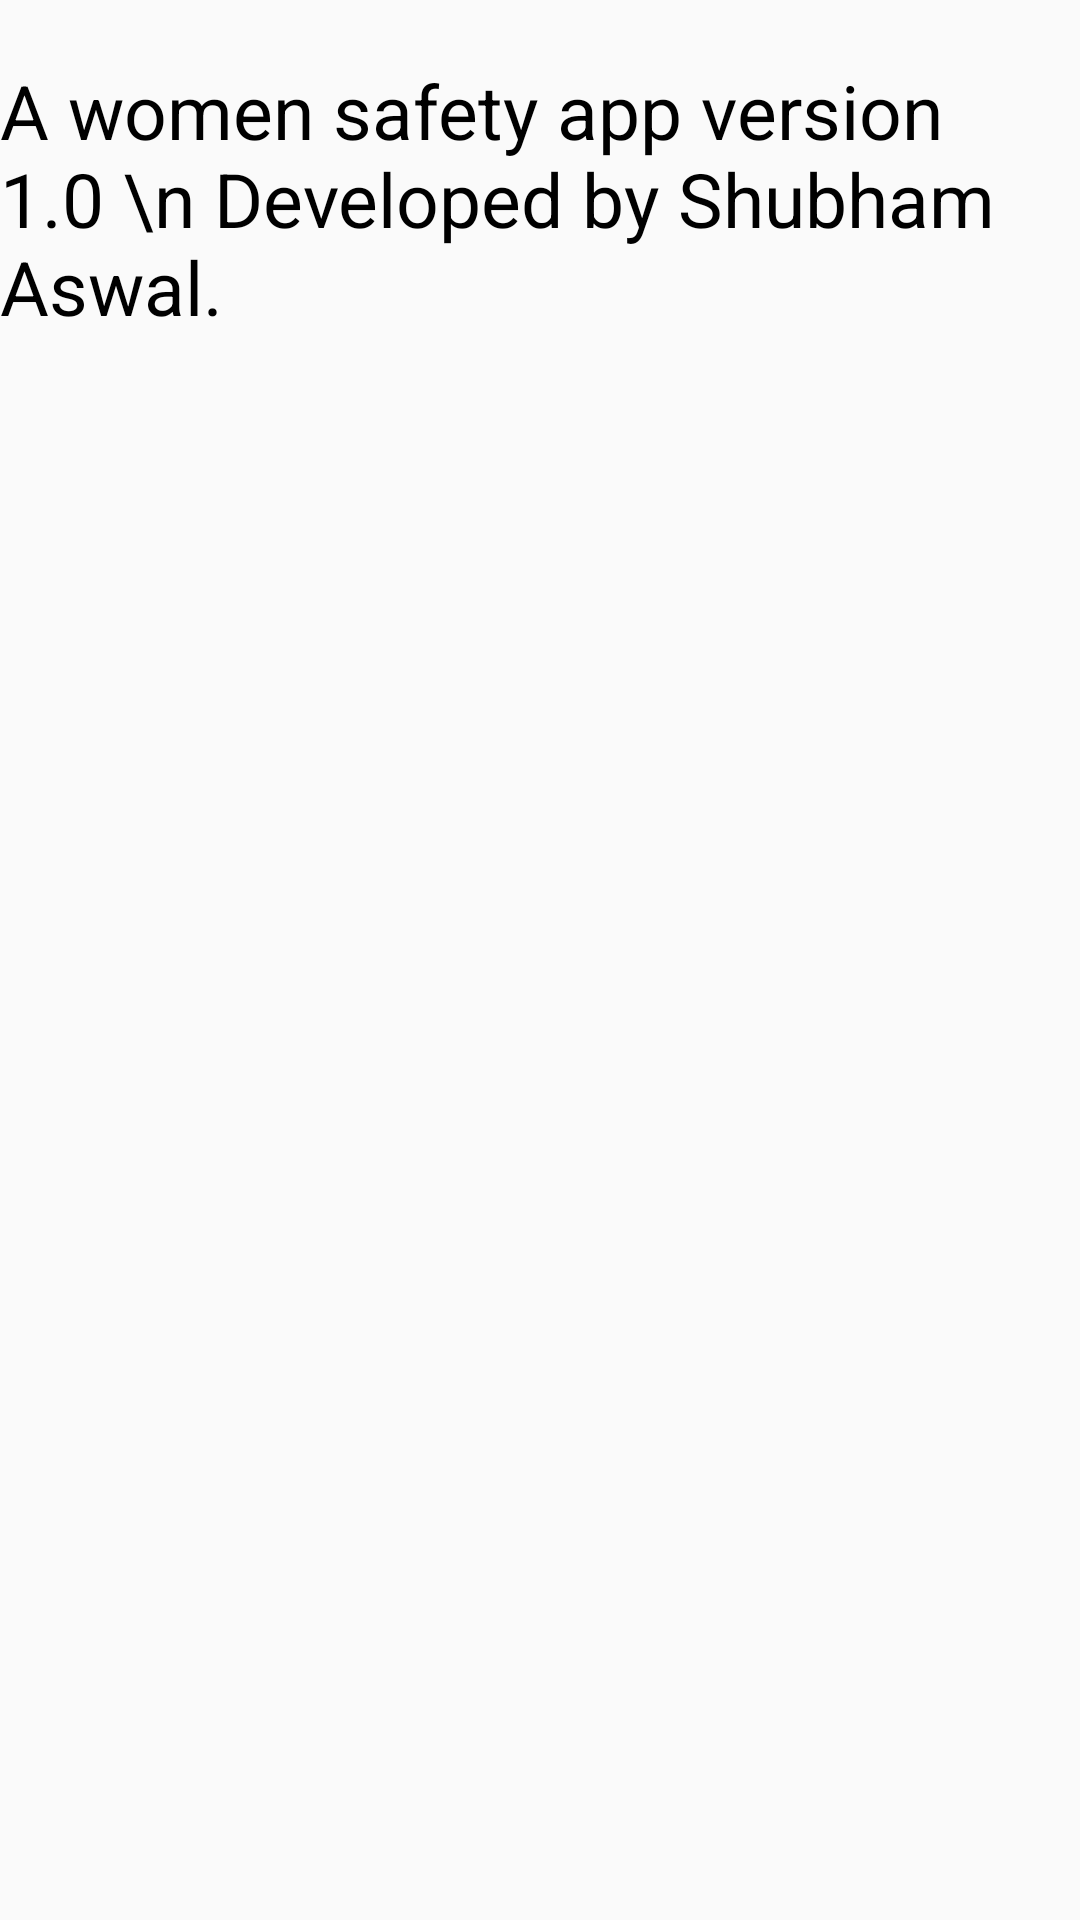

The Android layout XML behind this screen, and the referenced resources:
<!-- AndroidManifest.xml: application theme AppTheme -->
<!-- res/layout/activity_about.xml -->
<?xml version="1.0" encoding="utf-8"?>
<LinearLayout xmlns:android="http://schemas.android.com/apk/res/android"
    xmlns:app="http://schemas.android.com/apk/res-auto"
    xmlns:tools="http://schemas.android.com/tools"
    android:layout_width="match_parent"
    android:layout_height="match_parent"
    tools:context=".About"
    android:orientation="vertical"
    android:background="@drawable/background2">

    <TextView
        android:layout_width="wrap_content"
        android:layout_height="wrap_content"
        android:text="A women safety app version 1.0 \n Developed by Shubham Aswal."
        android:textSize="25dp"
        android:textColor="#000"
        android:layout_gravity="center_horizontal"
        android:layout_marginTop="20dp"/>
</LinearLayout>
<!-- resources referenced by this layout -->
<resources>
  <style name="AppTheme" parent="Theme.AppCompat.Light.DarkActionBar">
          
          <item name="colorPrimary">@color/blue</item>
          <item name="colorPrimaryDark">@color/darkblue</item>
          <item name="colorAccent">@color/colorAccent</item>
      </style>
  <color name="blue">#062BEB</color>
  <color name="darkblue">#030692</color>
  <color name="colorAccent">#D81B60</color>
</resources>
